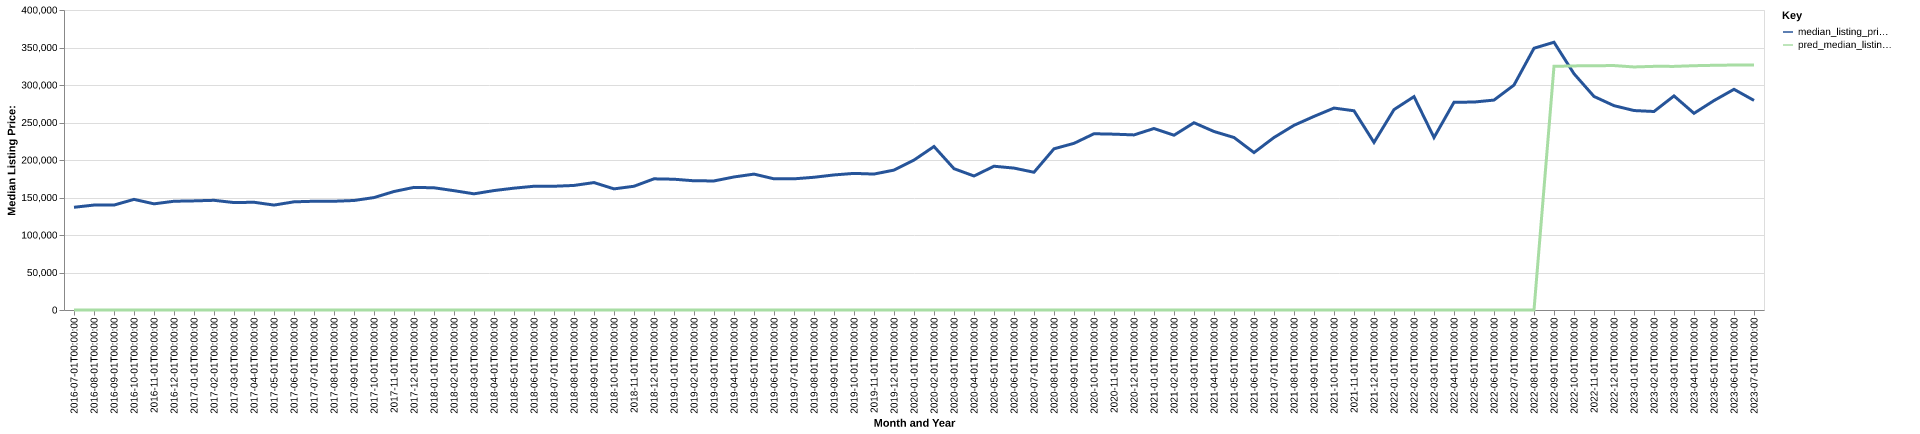

Source data for this figure (header and first rows):
date, time_idx, median_listing_price, thirty_year_interest_rate_five, month, county_name, active_listing_count, median_days_on_market, pred_median_listing_price, month_year
2016-07-01, 0, 136950, 3.72, 7, Bainbridge, GA, 141.0, 120.0, 0, Jul-2016
2016-08-01, 1, 139925, 3.73, 8, Bainbridge, GA, 141.0, 123.0, 0, Aug-2016
2016-09-01, 2, 139900, 3.66, 9, Bainbridge, GA, 142.0, 112.0, 0, Sep-2016
2016-10-01, 3, 147500, 3.64, 10, Bainbridge, GA, 130.0, 108.0, 0, Oct-2016
2016-11-01, 4, 141550, 3.66, 11, Bainbridge, GA, 134.0, 101.0, 0, Nov-2016
2016-12-01, 5, 145000, 3.48, 12, Bainbridge, GA, 132.0, 100.0, 0, Dec-2016
2017-01-01, 6, 145500, 3.45, 1, Bainbridge, GA, 125.0, 117.0, 0, Jan-2017
2017-02-01, 7, 146250, 3.5, 2, Bainbridge, GA, 126.0, 108.0, 0, Feb-2017
2017-03-01, 8, 143250, 3.52, 3, Bainbridge, GA, 133.0, 99.0, 0, Mar-2017
2017-04-01, 9, 143650, 4.03, 4, Bainbridge, GA, 139.0, 79.0, 0, Apr-2017
2017-05-01, 10, 139900, 4.32, 5, Bainbridge, GA, 125.0, 93.0, 0, May-2017
2017-06-01, 11, 144225, 4.2, 6, Bainbridge, GA, 125.0, 109.0, 0, Jun-2017
2017-07-01, 12, 145000, 4.19, 7, Bainbridge, GA, 110.0, 110.0, 0, Jul-2017
2017-08-01, 13, 145000, 4.3, 8, Bainbridge, GA, 105.0, 115.0, 0, Aug-2017
2017-09-01, 14, 146000, 4.1, 9, Bainbridge, GA, 106.0, 110.0, 0, Sep-2017
2017-10-01, 15, 149900, 4.05, 10, Bainbridge, GA, 104.0, 107.0, 0, Oct-2017
2017-11-01, 16, 158000, 3.94, 11, Bainbridge, GA, 110.0, 107.0, 0, Nov-2017
2017-12-01, 17, 163500, 4.03, 12, Bainbridge, GA, 104.0, 106.0, 0, Dec-2017
2018-01-01, 18, 162950, 3.93, 1, Bainbridge, GA, 103.0, 110.0, 0, Jan-2018
2018-02-01, 19, 159100, 3.83, 2, Bainbridge, GA, 101.0, 94.0, 0, Feb-2018
2018-03-01, 20, 154900, 3.94, 3, Bainbridge, GA, 105.0, 90.0, 0, Mar-2018
2018-04-01, 21, 159250, 3.95, 4, Bainbridge, GA, 109.0, 80.0, 0, Apr-2018
2018-05-01, 22, 162450, 3.99, 5, Bainbridge, GA, 111.0, 75.0, 0, May-2018
2018-06-01, 23, 165000, 4.15, 6, Bainbridge, GA, 111.0, 79.0, 0, Jun-2018
2018-07-01, 24, 165000, 4.4, 7, Bainbridge, GA, 114.0, 87.0, 0, Jul-2018
2018-08-01, 25, 166075, 4.46, 8, Bainbridge, GA, 114.0, 87.0, 0, Aug-2018
2018-09-01, 26, 169900, 4.58, 9, Bainbridge, GA, 113.0, 94.0, 0, Sep-2018
2018-10-01, 27, 161500, 4.66, 10, Bainbridge, GA, 120.0, 92.0, 0, Oct-2018
2018-11-01, 28, 165000, 4.62, 11, Bainbridge, GA, 101.0, 100.0, 0, Nov-2018
2018-12-01, 29, 174900, 4.54, 12, Bainbridge, GA, 96.0, 120.0, 0, Dec-2018
2019-01-01, 30, 174375, 4.6, 1, Bainbridge, GA, 79.0, 139.0, 0, Jan-2019
2019-02-01, 31, 172275, 4.72, 2, Bainbridge, GA, 72.0, 136.0, 0, Feb-2019
2019-03-01, 32, 172100, 4.9, 3, Bainbridge, GA, 66.0, 97.0, 0, Mar-2019
2019-04-01, 33, 177400, 4.94, 4, Bainbridge, GA, 66.0, 81.0, 0, Apr-2019
2019-05-01, 34, 181200, 4.75, 5, Bainbridge, GA, 58.0, 93.0, 0, May-2019
2019-06-01, 35, 174900, 4.51, 6, Bainbridge, GA, 57.0, 89.0, 0, Jun-2019
2019-07-01, 36, 174900, 4.41, 7, Bainbridge, GA, 66.0, 56.0, 0, Jul-2019
2019-08-01, 37, 176973, 4.41, 8, Bainbridge, GA, 66.0, 66.0, 0, Aug-2019
2019-09-01, 38, 180082, 4.2, 9, Bainbridge, GA, 64.0, 77.0, 0, Sep-2019
2019-10-01, 39, 182155, 4.14, 10, Bainbridge, GA, 65.0, 86.0, 0, Oct-2019
2019-11-01, 40, 181250, 3.84, 11, Bainbridge, GA, 64.0, 71.0, 0, Nov-2019
2019-12-01, 41, 186550, 3.81, 12, Bainbridge, GA, 66.0, 81.0, 0, Dec-2019
2020-01-01, 42, 199900, 3.75, 1, Bainbridge, GA, 79.0, 102.0, 0, Jan-2020
2020-02-01, 43, 218000, 3.73, 2, Bainbridge, GA, 64.0, 99.0, 0, Feb-2020
2020-03-01, 44, 188425, 3.78, 3, Bainbridge, GA, 69.0, 65.0, 0, Mar-2020
2020-04-01, 45, 178675, 3.75, 4, Bainbridge, GA, 71.0, 71.0, 0, Apr-2020
2020-05-01, 46, 191700, 3.74, 5, Bainbridge, GA, 61.0, 86.0, 0, May-2020
2020-06-01, 47, 189200, 3.72, 6, Bainbridge, GA, 59.0, 97.0, 0, Jun-2020
2020-07-01, 48, 183650, 3.49, 7, Bainbridge, GA, 53.0, 107.0, 0, Jul-2020
2020-08-01, 49, 214950, 3.65, 8, Bainbridge, GA, 44.0, 75.0, 0, Aug-2020
2020-09-01, 50, 222225, 3.33, 9, Bainbridge, GA, 47.0, 63.0, 0, Sep-2020
2020-10-01, 51, 235000, 3.28, 10, Bainbridge, GA, 53.0, 54.0, 0, Oct-2020
2020-11-01, 52, 234450, 3.21, 11, Bainbridge, GA, 51.0, 54.0, 0, Nov-2020
2020-12-01, 53, 233450, 3.07, 12, Bainbridge, GA, 50.0, 66.0, 0, Dec-2020
2021-01-01, 54, 242000, 2.99, 1, Bainbridge, GA, 46.0, 79.0, 0, Jan-2021
2021-02-01, 55, 233000, 2.93, 2, Bainbridge, GA, 49.0, 73.0, 0, Feb-2021
2021-03-01, 56, 249675, 2.88, 3, Bainbridge, GA, 40.0, 61.0, 0, Mar-2021
2021-04-01, 57, 238000, 2.84, 4, Bainbridge, GA, 39.0, 71.0, 0, Apr-2021
2021-05-01, 58, 230000, 2.71, 5, Bainbridge, GA, 40.0, 58.0, 0, May-2021
2021-06-01, 59, 209907, 2.79, 6, Bainbridge, GA, 33.0, 60.0, 0, Jun-2021
... 25 more rows
